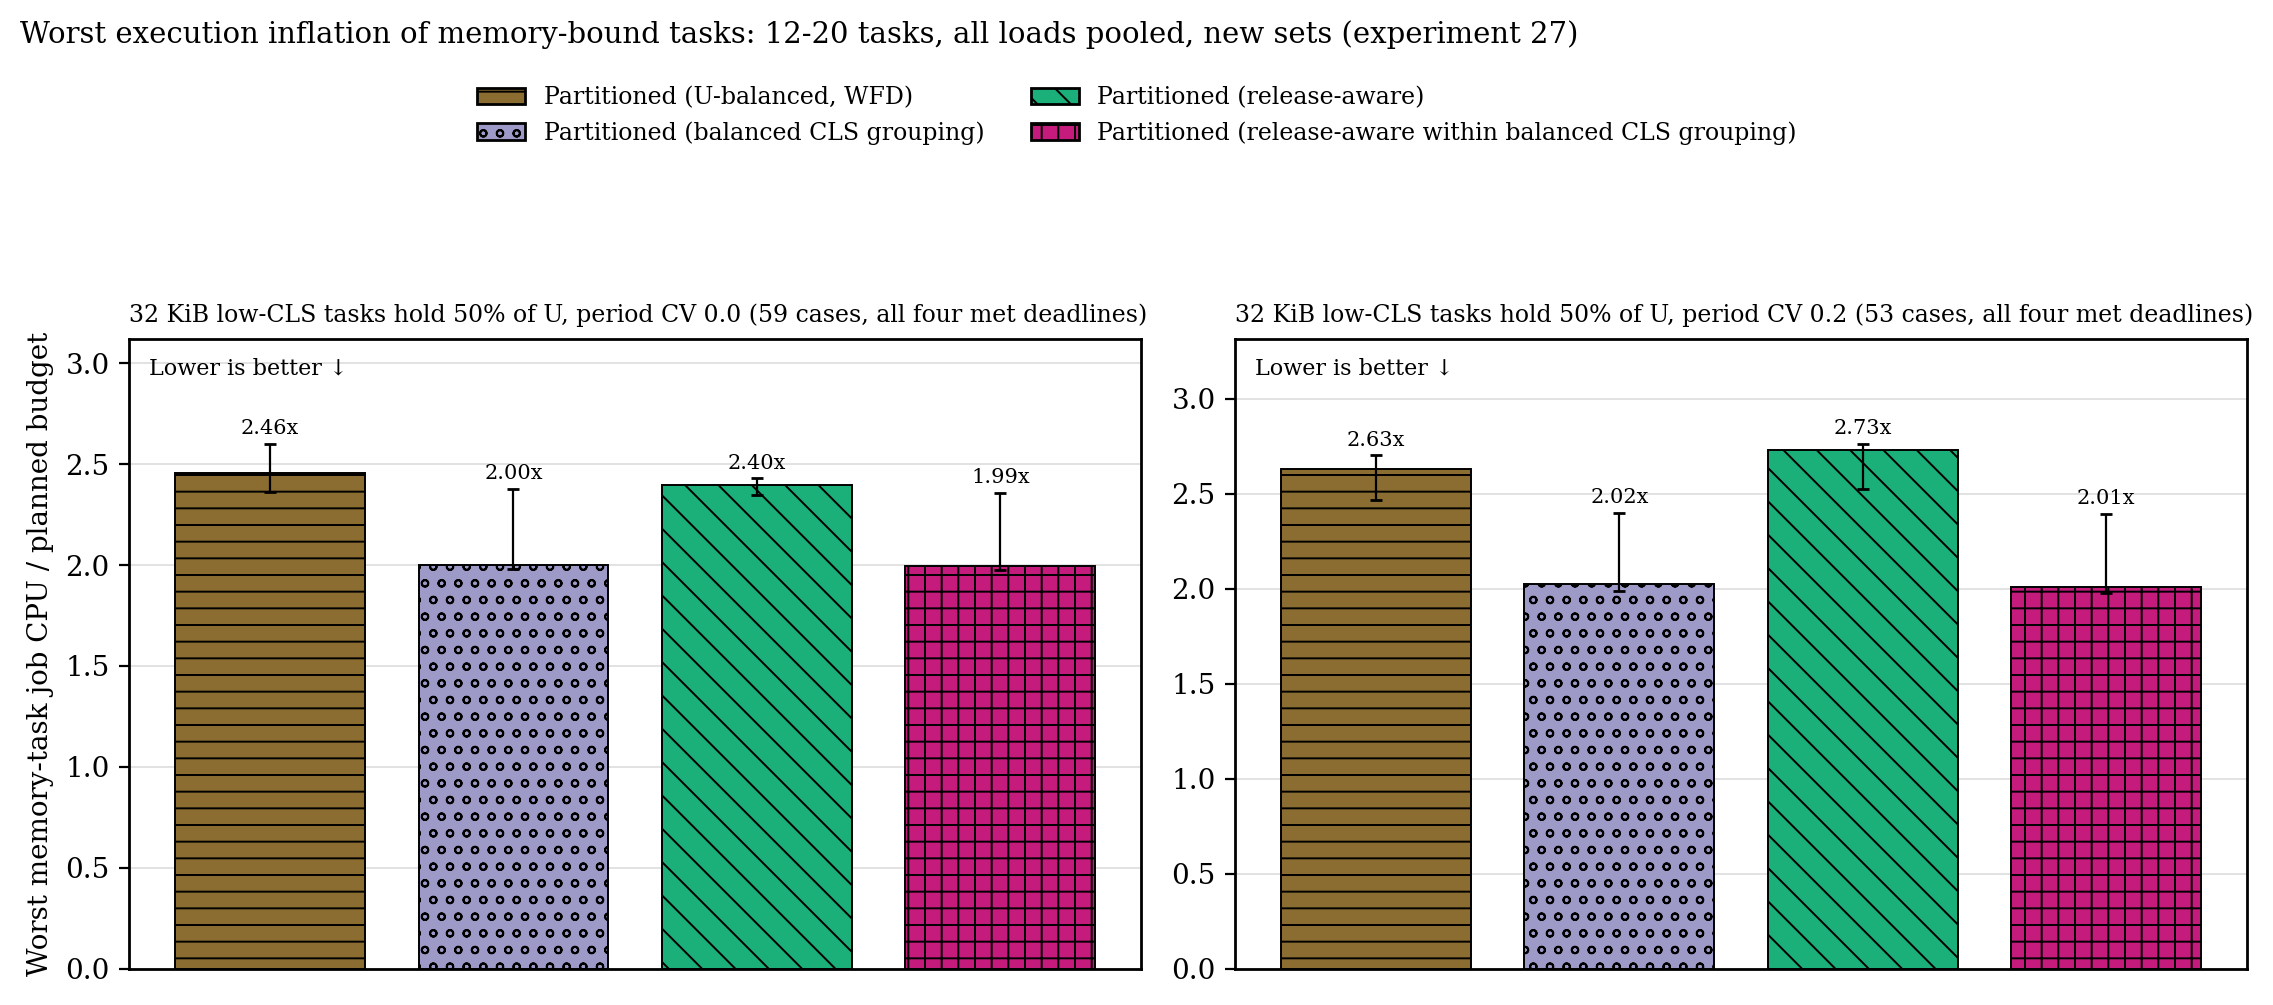

Values plotted in this chart, from the file beside it:
cell, placement, cases, median, q1, q3
cv00-low50, wfd, 59, 2.459, 2.365, 2.601
cv00-low50, cgb, 59, 1.999, 1.98, 2.38
cv00-low50, ra, 59, 2.399, 2.348, 2.431
cv00-low50, ra-cgb, 59, 1.994, 1.976, 2.36
cv20-low50, wfd, 53, 2.631, 2.465, 2.7
cv20-low50, cgb, 53, 2.023, 1.989, 2.4
cv20-low50, ra, 53, 2.731, 2.523, 2.761
cv20-low50, ra-cgb, 53, 2.008, 1.979, 2.394
